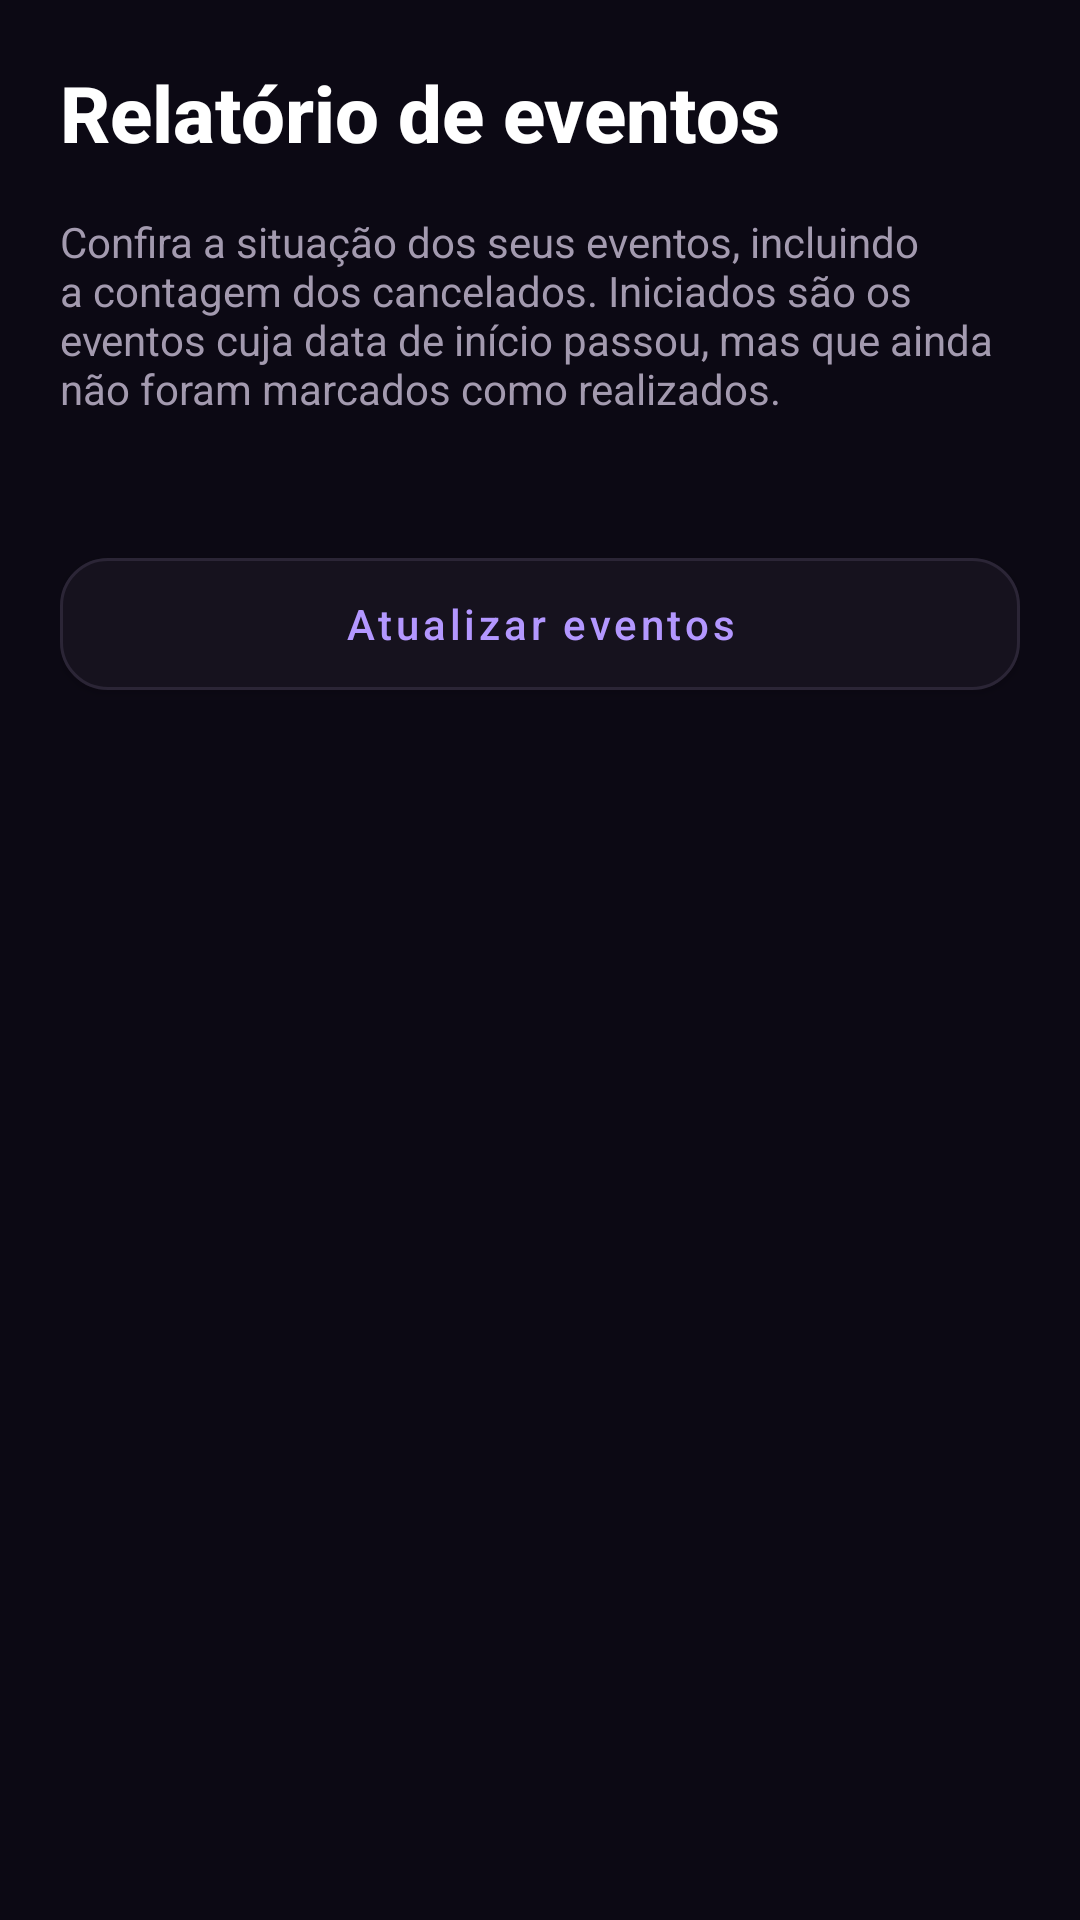

Here is an Android app screen rendered from its layout file. Give the layout XML and the strings, colors and styles it references.
<!-- AndroidManifest.xml: application theme Theme.Perto -->
<!-- res/layout/fragment_relatorios.xml -->
<?xml version="1.0" encoding="utf-8"?>
<ScrollView android:scrollbars="none" xmlns:android="http://schemas.android.com/apk/res/android"
    android:layout_width="match_parent" android:layout_height="match_parent"
    android:fillViewport="true" android:background="@color/perto_background">
    <LinearLayout android:layout_width="match_parent" android:layout_height="wrap_content"
        android:padding="20dp" android:orientation="vertical">
        <TextView android:layout_width="match_parent" android:layout_height="wrap_content"
            android:text="@string/report_title" android:textSize="26sp" android:fontFamily="sans-serif-medium" android:textStyle="bold" android:textColor="@color/white" />
        <TextView android:layout_width="match_parent" android:layout_height="wrap_content"
            android:layout_marginTop="16dp" android:text="@string/report_hint" android:textColor="@color/perto_muted" />
        <TextView android:id="@+id/status" android:layout_width="match_parent" android:layout_height="wrap_content"
            android:layout_marginTop="24dp" android:textColor="@color/perto_muted" android:accessibilityLiveRegion="polite" />
        <TextView android:id="@+id/resumo" android:layout_width="match_parent" android:layout_height="wrap_content"
            android:layout_marginTop="24dp" android:padding="20dp" android:background="@drawable/perto_surface"
            android:textColor="@color/white" android:textSize="18sp" android:lineSpacingExtra="5dp" android:visibility="gone" android:textIsSelectable="true" />
        <Button android:id="@+id/mais" style="@style/Widget.Perto.Button.Secondary" android:layout_width="match_parent" android:layout_height="wrap_content"
            android:layout_marginTop="24dp" android:text="@string/filter_more" android:visibility="gone" />
        <Button android:id="@+id/atualizar" style="@style/Widget.Perto.Button.Secondary" android:layout_width="match_parent" android:layout_height="wrap_content"
            android:text="@string/event_refresh" />
    </LinearLayout>
</ScrollView>
<!-- resources referenced by this layout -->
<resources>
  <color name="perto_background">#0C0914</color>
  <color name="perto_muted">#A39AAF</color>
  <color name="white">#FFFFFFFF</color>
  <!-- drawable perto_surface (drawable) -->
  <shape xmlns:android="http://schemas.android.com/apk/res/android" android:shape="rectangle">
   <solid android:color="@color/perto_surface" /><corners android:radius="20dp" /><stroke android:width="1dp" android:color="@color/perto_border" />
  </shape>
  <string name="event_refresh">Atualizar eventos</string>
  <string name="filter_more">Carregar mais</string>
  <string name="report_hint">Confira a situação dos seus eventos, incluindo a contagem dos cancelados. Iniciados são os eventos cuja data de início passou, mas que ainda não foram marcados como realizados.</string>
  <string name="report_title">Relatório de eventos</string>
  <style name="Widget.Perto.Button.Secondary" parent="Widget.Perto.Button">
          <item name="backgroundTint">@color/perto_surface</item>
          <item name="android:textColor">@color/perto_accent</item>
          <item name="strokeColor">@color/perto_border</item>
          <item name="strokeWidth">1dp</item>
      </style>
  <style name="Theme.Perto" parent="Theme.MaterialComponents.DayNight.NoActionBar">
          
          <item name="colorPrimary">@color/purple_500</item>
          <item name="colorPrimaryVariant">@color/purple_700</item>
          <item name="colorOnPrimary">@color/white</item>
          
          <item name="colorSecondary">@color/teal_200</item>
          <item name="colorSecondaryVariant">@color/teal_700</item>
          <item name="colorOnSecondary">@color/black</item>
          
          <item name="android:statusBarColor">?attr/colorPrimaryVariant</item>
          
      </style>
  <color name="perto_surface">#16121E</color>
  <color name="perto_border">#2B2536</color>
  <style name="Widget.Perto.Button" parent="Widget.MaterialComponents.Button">
          <item name="cornerRadius">16dp</item>
          <item name="backgroundTint">@color/perto_accent</item>
          <item name="android:textColor">@color/perto_background</item>
          <item name="android:textAllCaps">false</item>
          <item name="android:textSize">14sp</item>
          <item name="android:fontFamily">sans-serif-medium</item>
          <item name="android:minHeight">52dp</item>
          <item name="android:insetTop">4dp</item>
          <item name="android:insetBottom">4dp</item>
          <item name="elevation">0dp</item>
      </style>
  <color name="perto_accent">#B397FF</color>
  <color name="purple_500">#FF6200EE</color>
  <color name="purple_700">#FF3700B3</color>
  <color name="teal_200">#FF03DAC5</color>
  <color name="teal_700">#FF018786</color>
  <color name="black">#FF000000</color>
</resources>
